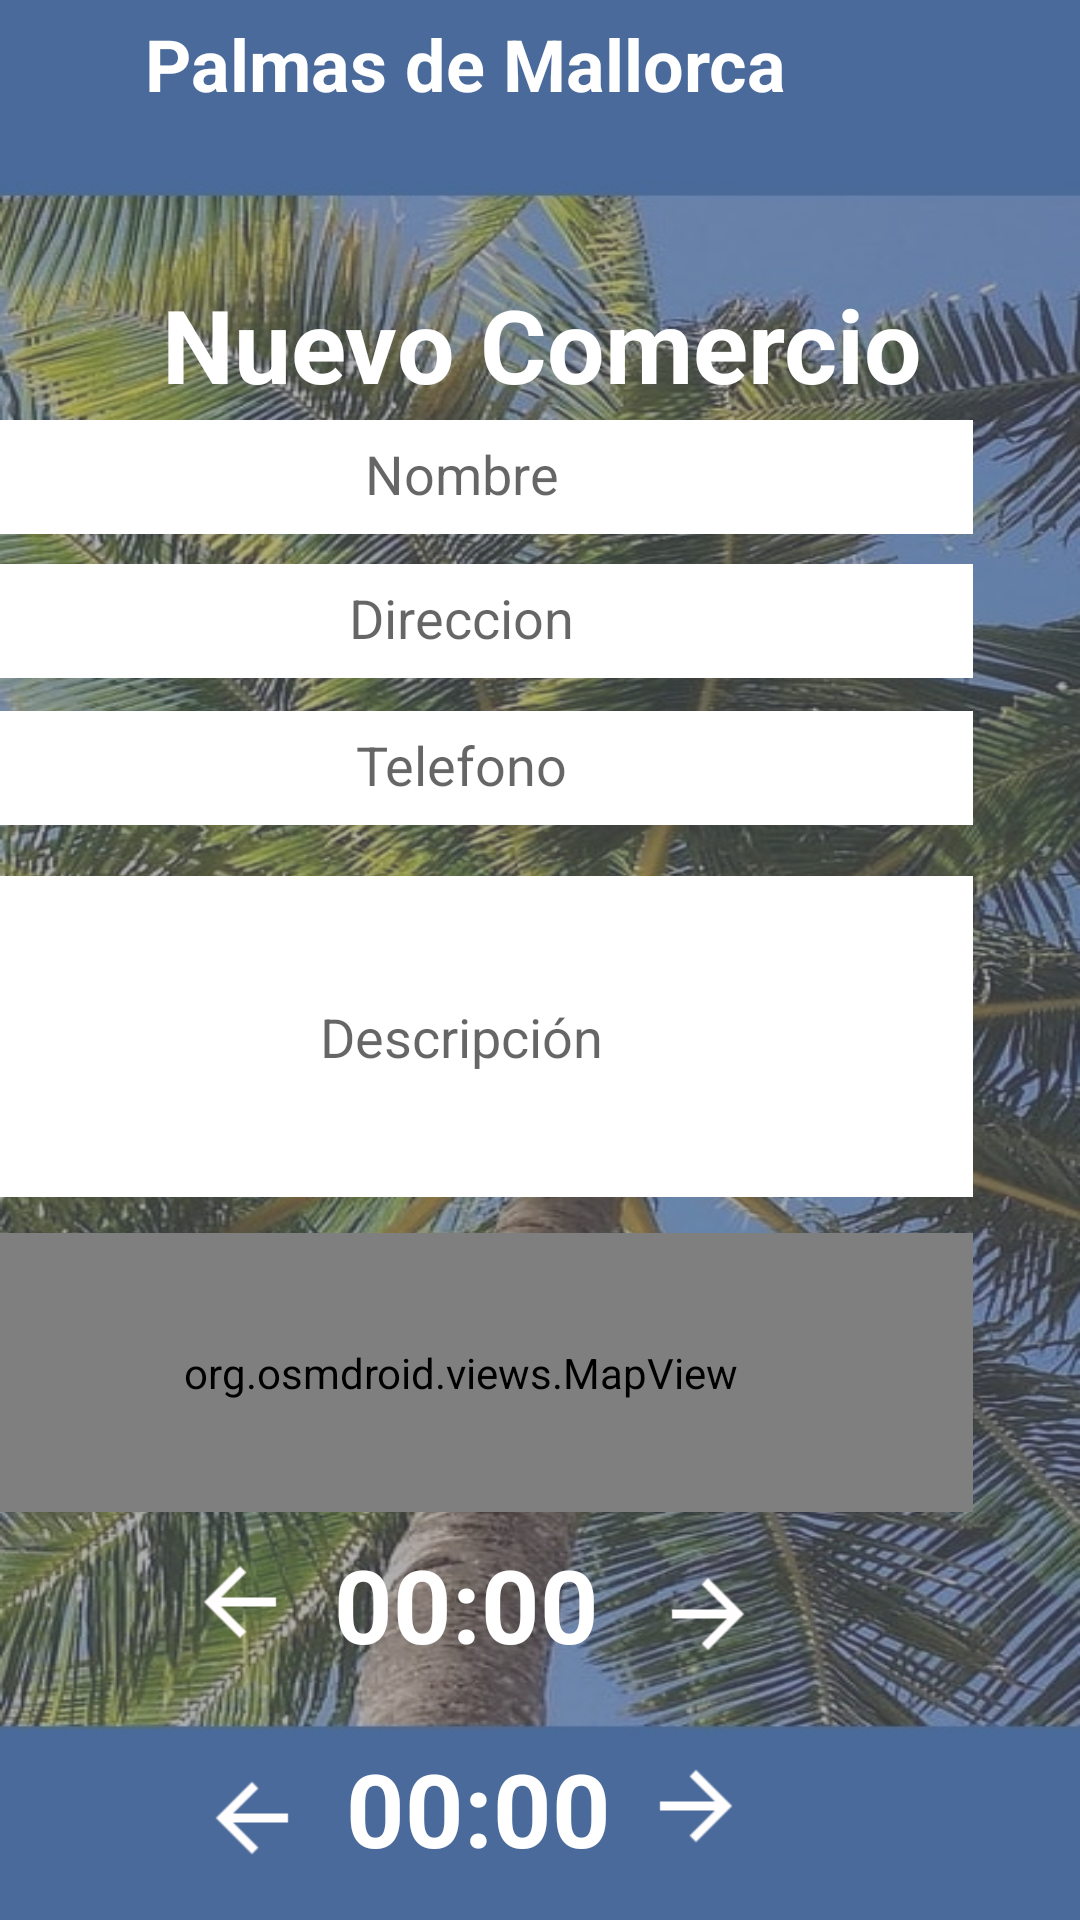

This screen was rendered from an Android layout file. Write that file and the resources it references.
<!-- AndroidManifest.xml: application theme Theme.Municipiofrontend -->
<!-- res/layout/activity_crear_comercio.xml -->
<?xml version="1.0" encoding="utf-8"?>
<androidx.constraintlayout.widget.ConstraintLayout xmlns:android="http://schemas.android.com/apk/res/android"
    xmlns:app="http://schemas.android.com/apk/res-auto"
    xmlns:tools="http://schemas.android.com/tools"
    android:id="@+id/main"
    android:layout_width="match_parent"
    android:layout_height="match_parent"
    android:background="@drawable/background"
    tools:context=".Activities.Comercio.CrearComercio">

    <TextView
        android:id="@+id/filterBackground"
        android:layout_width="421dp"
        android:layout_height="728dp"
        android:background="#80656774"
        android:backgroundTint="#656774"
        android:text=" "
        app:layout_constraintBottom_toBottomOf="parent"
        app:layout_constraintEnd_toEndOf="parent"
        app:layout_constraintStart_toStartOf="parent"
        app:layout_constraintTop_toTopOf="parent"
        tools:ignore="SpeakableTextPresentCheck,TextContrastCheck" />

    <EditText
        android:id="@+id/telefonoComercio"
        android:layout_width="341dp"
        android:layout_height="38dp"
        android:layout_marginTop="237dp"
        android:layout_marginEnd="36dp"
        android:background="@color/white"
        android:hint="Telefono"
        android:padding="8dp"
        android:textAlignment="center"
        app:layout_constraintEnd_toEndOf="parent"
        app:layout_constraintTop_toTopOf="parent" />

    <ImageButton
        android:id="@+id/aumentarFinJornada"
        android:layout_width="wrap_content"
        android:layout_height="wrap_content"
        android:layout_marginTop="580dp"
        android:layout_marginEnd="104dp"
        android:backgroundTint="#00FFFFFF"
        android:rotationY="180"
        android:scaleX="1.5"
        android:scaleY="1.5"
        app:layout_constraintEnd_toEndOf="parent"
        app:layout_constraintTop_toTopOf="parent"
        app:srcCompat="?attr/actionModeCloseDrawable"
        app:tint="#FFFDFD"
        tools:ignore="DuplicateIds,SpeakableTextPresentCheck" />

    <TextView
        android:id="@+id/inicioJornada"
        android:layout_width="105dp"
        android:layout_height="50dp"
        android:layout_marginTop="512dp"
        android:layout_marginEnd="152dp"
        android:text="00:00"
        android:textAlignment="center"
        android:textColor="@color/white"
        android:textSize="34sp"
        android:textStyle="bold"
        app:layout_constraintEnd_toEndOf="parent"
        app:layout_constraintTop_toTopOf="parent" />

    <ImageButton
        android:id="@+id/disminuirInicioJornada"
        android:layout_width="wrap_content"
        android:layout_height="wrap_content"
        android:layout_marginTop="512dp"
        android:layout_marginEnd="256dp"
        android:backgroundTint="#00FFFFFF"
        android:scaleX="1.5"
        android:scaleY="1.5"
        app:layout_constraintEnd_toEndOf="parent"
        app:layout_constraintTop_toTopOf="parent"
        app:srcCompat="?attr/actionModeCloseDrawable"
        app:tint="#FFFDFD"
        tools:ignore="DuplicateIds,SpeakableTextPresentCheck" />

    <ImageButton
        android:id="@+id/aumentarInicioJornada"
        android:layout_width="wrap_content"
        android:layout_height="wrap_content"
        android:layout_marginTop="516dp"
        android:layout_marginEnd="100dp"
        android:backgroundTint="#00FFFFFF"
        android:rotationY="180"
        android:scaleX="1.5"
        android:scaleY="1.5"
        app:layout_constraintEnd_toEndOf="parent"
        app:layout_constraintTop_toTopOf="parent"
        app:srcCompat="?attr/actionModeCloseDrawable"
        app:tint="#FFFDFD"
        tools:ignore="DuplicateIds,SpeakableTextPresentCheck" />

    <ImageButton
        android:id="@+id/disminuirFinJornada"
        android:layout_width="wrap_content"
        android:layout_height="wrap_content"
        android:layout_marginTop="584dp"
        android:layout_marginEnd="252dp"
        android:backgroundTint="#00FFFFFF"
        android:scaleX="1.5"
        android:scaleY="1.5"
        app:layout_constraintEnd_toEndOf="parent"
        app:layout_constraintTop_toTopOf="parent"
        app:srcCompat="?attr/actionModeCloseDrawable"
        app:tint="#FFFDFD"
        tools:ignore="DuplicateIds,SpeakableTextPresentCheck" />

    <TextView
        android:id="@+id/finJornada"
        android:layout_width="105dp"
        android:layout_height="50dp"
        android:layout_marginTop="580dp"
        android:layout_marginEnd="148dp"
        android:text="00:00"
        android:textAlignment="center"
        android:textColor="@color/white"
        android:textSize="34sp"
        android:textStyle="bold"
        app:layout_constraintEnd_toEndOf="parent"
        app:layout_constraintTop_toTopOf="parent" />

    <Button
        android:id="@+id/buttonGenerar"
        android:layout_width="304dp"
        android:layout_height="60dp"
        android:layout_marginTop="704dp"
        android:layout_marginEnd="52dp"
        android:background="#C92E6FC1"
        android:text="Enviar"
        android:textColor="@android:color/white"
        android:textSize="20sp"
        android:textStyle="bold"
        app:layout_constraintEnd_toEndOf="parent"
        app:layout_constraintTop_toTopOf="parent" />

    <Button
        android:id="@+id/buttonAdjuntarArchivos"
        android:layout_width="255dp"
        android:layout_height="61dp"
        android:layout_marginTop="640dp"
        android:layout_marginEnd="76dp"
        android:background="?android:attr/galleryItemBackground"
        android:padding="8dp"
        android:text="Adjuntar archivos"
        android:textColor="@color/white"
        app:layout_constraintEnd_toEndOf="parent"
        app:layout_constraintTop_toTopOf="parent" />

    <org.osmdroid.views.MapView
        android:id="@+id/map"
        android:layout_width="341dp"
        android:layout_height="93dp"
        android:layout_marginTop="411dp"
        android:layout_marginEnd="36dp"
        app:layout_constraintEnd_toEndOf="parent"
        app:layout_constraintTop_toTopOf="parent" />

    <EditText
        android:id="@+id/direccionComercio"
        android:layout_width="341dp"
        android:layout_height="38dp"
        android:layout_marginTop="188dp"
        android:layout_marginEnd="36dp"
        android:background="@color/white"
        android:hint="Direccion"
        android:padding="8dp"
        android:textAlignment="center"
        app:layout_constraintEnd_toEndOf="parent"
        app:layout_constraintTop_toTopOf="parent" />

    <EditText
        android:id="@+id/nombreDelComercio"
        android:layout_width="341dp"
        android:layout_height="38dp"
        android:layout_marginTop="140dp"
        android:layout_marginEnd="36dp"
        android:background="@color/white"
        android:hint="Nombre"
        android:padding="8dp"
        android:textAlignment="center"
        app:layout_constraintEnd_toEndOf="parent"
        app:layout_constraintTop_toTopOf="parent" />

    <TextView
        android:id="@+id/generarComercio"
        android:layout_width="399dp"
        android:layout_height="49dp"
        android:layout_marginTop="92dp"
        android:baselineAligned="false"
        android:text="Nuevo Comercio"
        android:textAlignment="center"
        android:textColor="@color/white"
        android:textSize="34sp"
        android:textStyle="bold"
        app:layout_constraintEnd_toEndOf="parent"
        app:layout_constraintStart_toStartOf="parent"
        app:layout_constraintTop_toTopOf="parent" />

    <EditText
        android:id="@+id/editTextDescripcionComercio"
        android:layout_width="341dp"
        android:layout_height="107dp"
        android:layout_marginTop="292dp"
        android:layout_marginEnd="36dp"
        android:background="@color/white"
        android:hint="Descripción"
        android:padding="8dp"
        android:textAlignment="center"
        app:layout_constraintEnd_toEndOf="parent"
        app:layout_constraintTop_toTopOf="parent" />

    <TextView
        android:id="@+id/textNombreAplicacion"
        android:layout_width="250dp"
        android:layout_height="30dp"
        android:layout_marginTop="5dp"
        android:layout_marginEnd="80dp"
        android:text="Palmas de Mallorca"
        android:textAlignment="center"
        android:textAllCaps="false"
        android:textColor="@color/white"
        android:textSize="24sp"
        android:textStyle="bold"
        app:layout_constraintEnd_toEndOf="parent"
        app:layout_constraintTop_toTopOf="parent" />

    <ImageButton
        android:id="@+id/botonVolver"
        android:layout_width="wrap_content"
        android:layout_height="wrap_content"
        android:layout_marginTop="2dp"
        android:layout_marginEnd="357dp"
        android:backgroundTint="#00FFFFFF"
        android:scaleX="1.5"
        android:scaleY="1.5"
        app:layout_constraintEnd_toEndOf="parent"
        app:layout_constraintTop_toTopOf="parent"
        app:srcCompat="?attr/actionModeCloseDrawable"
        app:tint="#FFFDFD"
        tools:ignore="DuplicateIds,SpeakableTextPresentCheck" />
</androidx.constraintlayout.widget.ConstraintLayout>
<!-- resources referenced by this layout -->
<resources>
  <color name="white">#FFFFFFFF</color>
  <!-- drawable background: jpg bitmap (drawable, 239657 bytes) -->
  <style name="Theme.Municipiofrontend" parent="Theme.AppCompat.Light.NoActionBar">
          
          <item name="colorPrimary">@color/purple_500</item>
          <item name="colorPrimaryVariant">@color/purple_700</item>
          <item name="colorOnPrimary">@color/white</item>
          
          <item name="colorSecondary">@color/teal_200</item>
          <item name="colorSecondaryVariant">@color/teal_700</item>
          <item name="colorOnSecondary">@color/black</item>
          
          <item name="android:statusBarColor">?attr/colorPrimaryVariant</item>
          
      </style>
  <color name="purple_500">#FF6200EE</color>
  <color name="purple_700">#FF3700B3</color>
  <color name="teal_200">#FF03DAC5</color>
  <color name="teal_700">#FF018786</color>
  <color name="black">#FF000000</color>
</resources>
